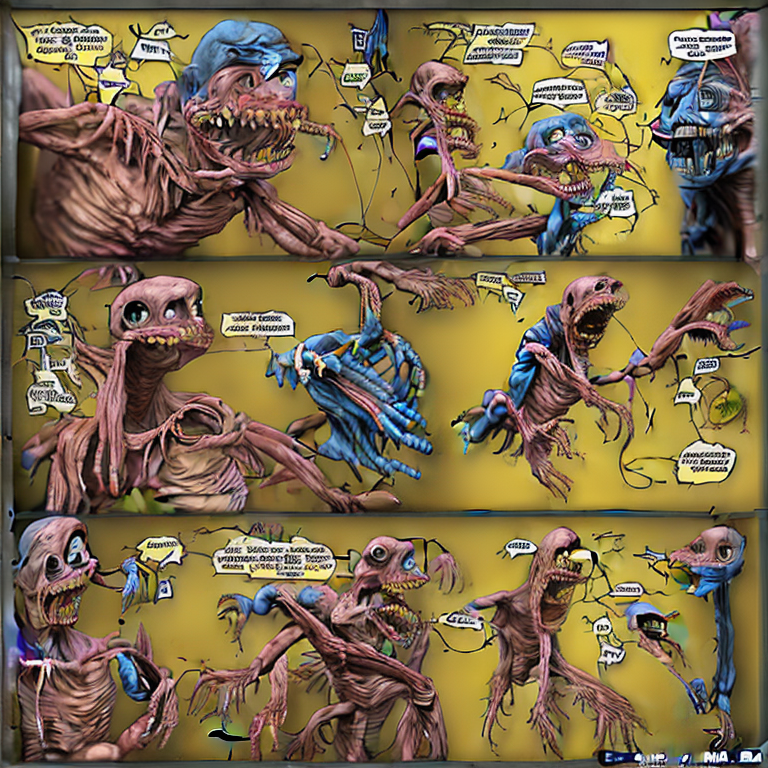
Generation parameters embedded in this image by AUTOMATIC1111 Stable Diffusion web UI or a fork of it (Forge, ...) (PNG 'parameters' text chunk):
bad_prompt
Steps: 12, Sampler: DPM++ 2M, CFG scale: 7.5, Seed: 3913054930, Size: 768x768, Model hash: 6b4ca475, Hypernet: mdjrny, Hypernet hash: e1210def, Hypernet strength: 0, Batch size: 2, Batch pos: 0, ENSD: 31337